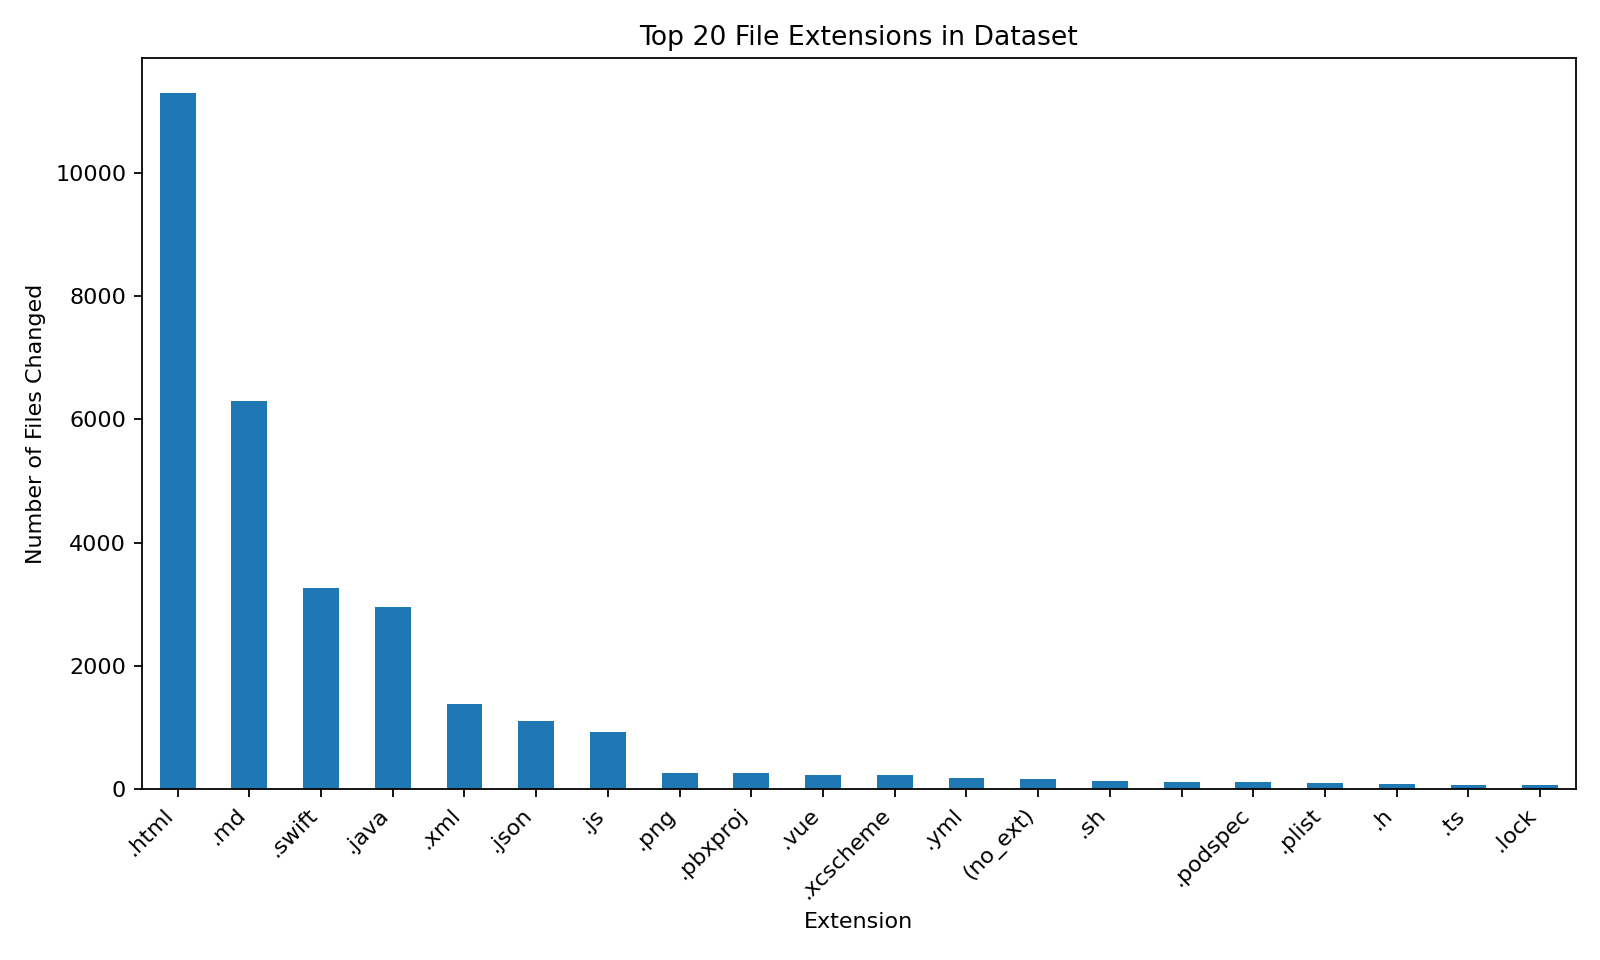

Source data for this figure (header and first rows):
file_ext, count
.html, 11295
.md, 6302
.swift, 3264
.java, 2949
.xml, 1385
.json, 1108
.js, 937
.png, 262
.pbxproj, 260
.vue, 230
.xcscheme, 225
.yml, 186
(no_ext), 160
.sh, 137
, 121
.podspec, 117
.plist, 100
.h, 80
.ts, 70
.lock, 69
